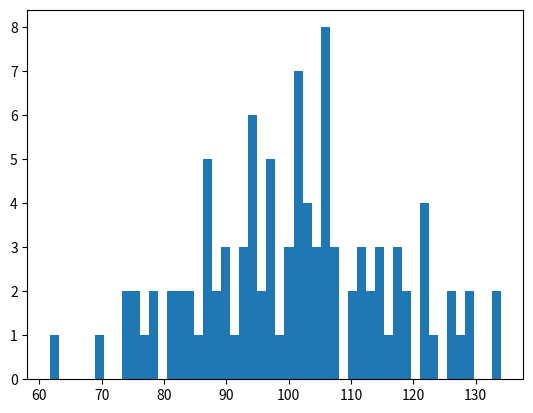

This figure's Python source: (Note: this script raises an exception after producing the figure.)
import numpy as np
import matplotlib.mlab as mlab
import matplotlib.pyplot as plt

np.random.seed(0)

# example data
mu = 100  # mean of distribution
sigma = 15  # standard deviation of distribution
x = mu + sigma * np.random.randn(100)
num_bins = 50

fig, ax = plt.subplots()

# the histogram of the data
n, bins, patches = ax.hist(x, num_bins, normed=1)

# add a 'best fit' line
y = mlab.normpdf(bins, mu, sigma)
ax.plot(bins, y, '--')
ax.set_xlabel('Smarts')
ax.set_ylabel('Probability density')
ax.set_title(r'Histogram of IQ: $\mu=100$, $\sigma=15$')

# Tweak spacing to prevent clipping of ylabel
fig.tight_layout()
plt.show()
